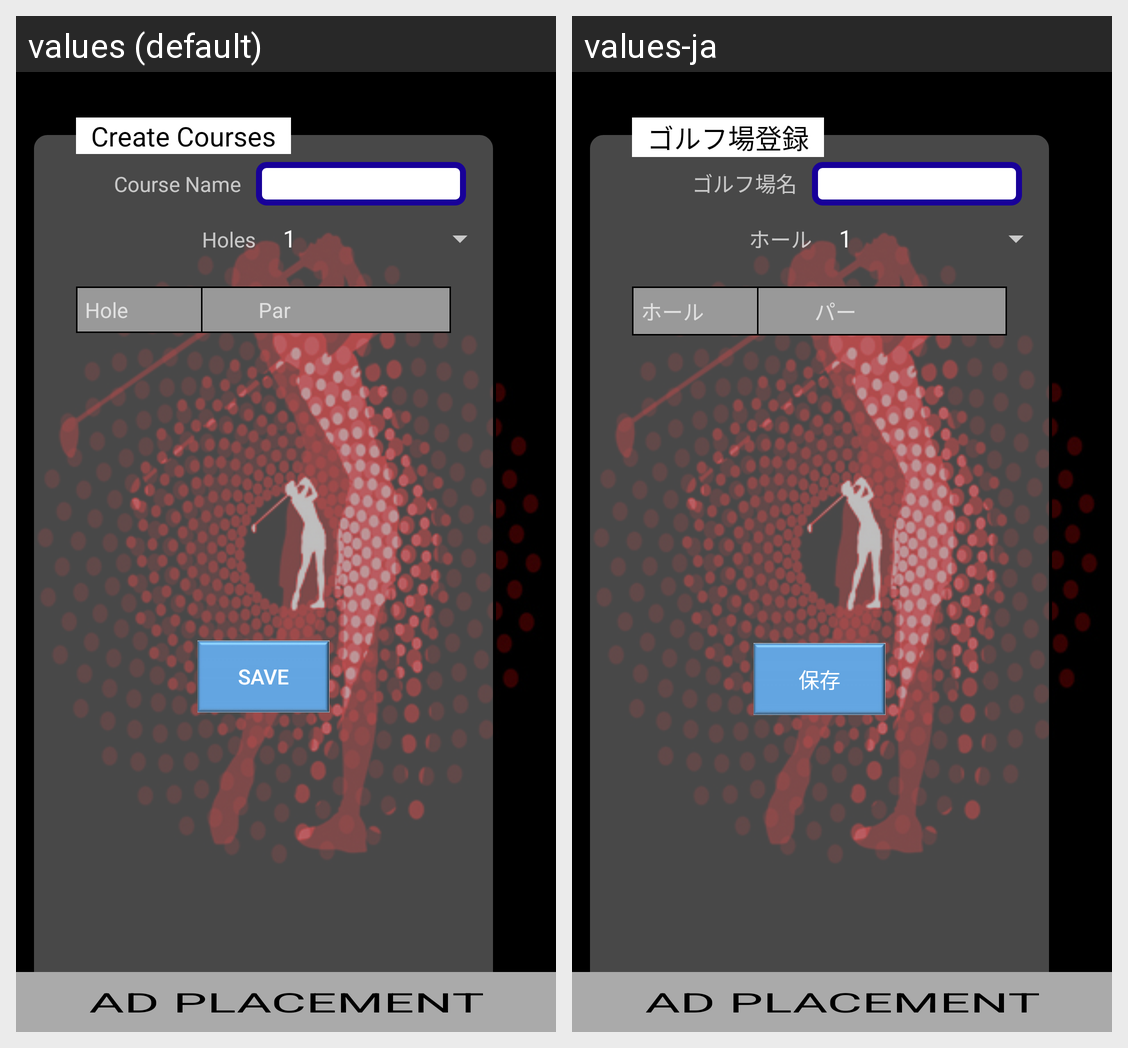

Here is an Android app screen in its default locale and in the app's own translations. Write out the translated-string differences for the strings that appear on this screen.
Android screen res/layout/fragment_create_course.xml rendered under 2 locales, left to right: values (default), values-ja. Device: Nexus 5 (rendered at 1080×1920; each locale shown at half size, 540×960, under a caption strip naming it); theme AppTheme.
Strings drawn on this screen, with the default value and each locale's value (text and hints the layout hard-codes, and strings that could not be matched under every locale, appear in the picture but are not listed):

course_name
  values: Course Name
  values-ja: ゴルフ場名

holes
  values: Holes
  values-ja: ホール

text_hole
  values: Hole
  values-ja: ホール

par
  values: Par
  values-ja: パー

save
  values: Save
  values-ja: 保存

create_courses
  values: Create Courses
  values-ja: ゴルフ場登録
